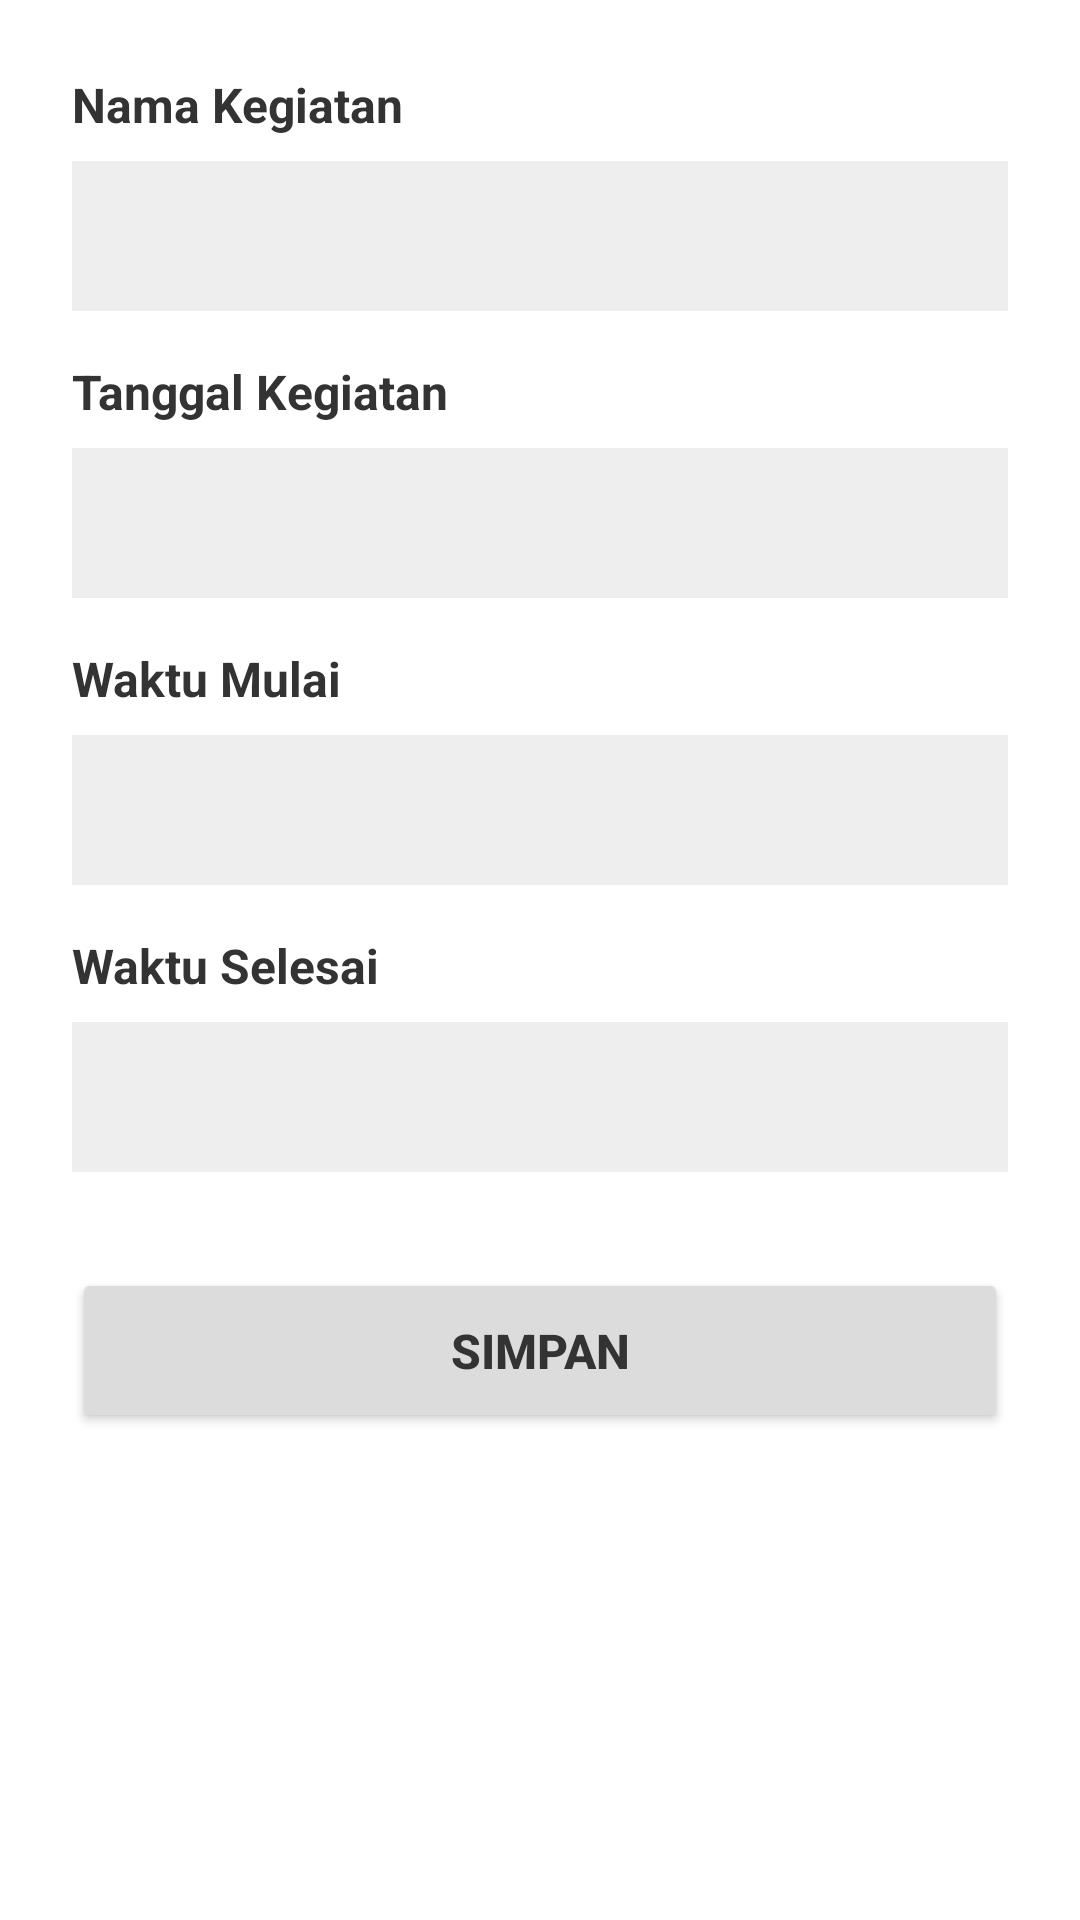

This screen was rendered from an Android layout file. Write that file and the resources it references.
<!-- AndroidManifest.xml: application theme Theme.Jadwalku -->
<!-- res/layout/activity_tambah_jadwal.xml -->
<?xml version="1.0" encoding="utf-8"?>
<LinearLayout xmlns:android="http://schemas.android.com/apk/res/android"
    android:layout_width="match_parent"
    android:layout_height="match_parent"
    android:background="?attr/colorBgSurface"
    android:orientation="vertical"
    android:padding="24dp">

    <TextView
        android:layout_width="wrap_content"
        android:layout_height="wrap_content"
        android:text="@string/jadwal_label_nama"
        android:textColor="?attr/colorTextPrimary"
        android:textSize="16sp"
        android:textStyle="bold" />

    <EditText
        android:id="@+id/etNamaKegiatan"
        android:layout_width="match_parent"
        android:layout_height="50dp"
        android:layout_marginTop="8dp"
        android:layout_marginBottom="16dp"
        android:background="?attr/colorBgInput"
        android:textColor="?attr/colorTextPrimary"
        android:textColorHint="?attr/colorTextHint"
        android:paddingHorizontal="16dp" />

    <TextView
        android:layout_width="wrap_content"
        android:layout_height="wrap_content"
        android:text="@string/jadwal_label_tanggal"
        android:textColor="?attr/colorTextPrimary"
        android:textSize="16sp"
        android:textStyle="bold" />

    <EditText
        android:id="@+id/etTanggal"
        android:layout_width="match_parent"
        android:layout_height="50dp"
        android:layout_marginTop="8dp"
        android:layout_marginBottom="16dp"
        android:background="?attr/colorBgInput"
        android:textColor="?attr/colorTextPrimary"
        android:textColorHint="?attr/colorTextHint"
        android:clickable="true"
        android:focusable="false"
        android:paddingHorizontal="16dp" />

    <TextView
        android:layout_width="wrap_content"
        android:layout_height="wrap_content"
        android:text="@string/jadwal_label_mulai"
        android:textColor="?attr/colorTextPrimary"
        android:textSize="16sp"
        android:textStyle="bold" />

    <EditText
        android:id="@+id/etWaktuMulai"
        android:layout_width="match_parent"
        android:layout_height="50dp"
        android:layout_marginTop="8dp"
        android:layout_marginBottom="16dp"
        android:background="?attr/colorBgInput"
        android:textColor="?attr/colorTextPrimary"
        android:textColorHint="?attr/colorTextHint"
        android:clickable="true"
        android:focusable="false"
        android:paddingHorizontal="16dp" />

    <TextView
        android:layout_width="wrap_content"
        android:layout_height="wrap_content"
        android:text="@string/jadwal_label_selesai"
        android:textColor="?attr/colorTextPrimary"
        android:textSize="16sp"
        android:textStyle="bold" />

    <EditText
        android:id="@+id/etWaktuSelesai"
        android:layout_width="match_parent"
        android:layout_height="50dp"
        android:layout_marginTop="8dp"
        android:layout_marginBottom="32dp"
        android:background="?attr/colorBgInput"
        android:textColor="?attr/colorTextPrimary"
        android:textColorHint="?attr/colorTextHint"
        android:clickable="true"
        android:focusable="false"
        android:paddingHorizontal="16dp" />

    <Button
        android:id="@+id/btnSimpanKalender"
        android:layout_width="match_parent"
        android:layout_height="55dp"
        android:backgroundTint="?attr/colorBgCard"
        android:text="@string/jadwal_btn_simpan"
        android:textColor="?attr/colorTextPrimary"
        android:textSize="16sp"
        android:textStyle="bold" />

    <ProgressBar
        android:id="@+id/progressBar"
        android:layout_width="wrap_content"
        android:layout_height="wrap_content"
        android:layout_gravity="center"
        android:layout_marginTop="16dp"
        android:indeterminateTint="?attr/colorTextSecondary"
        android:visibility="gone" />

</LinearLayout>
<!-- resources referenced by this layout -->
<resources>
  <string name="jadwal_btn_simpan">Simpan</string>
  <string name="jadwal_label_mulai">Waktu Mulai</string>
  <string name="jadwal_label_nama">Nama Kegiatan</string>
  <string name="jadwal_label_selesai">Waktu Selesai</string>
  <string name="jadwal_label_tanggal">Tanggal Kegiatan</string>
  <style name="Theme.Jadwalku" parent="Theme.MaterialComponents.DayNight.NoActionBar">
  
          
          <item name="colorPrimary">@color/brand_blue</item>
          <item name="colorPrimaryVariant">@color/brand_blue_dark</item>
          <item name="colorOnPrimary">@color/white</item>
          <item name="colorSecondary">#EEEEEE</item>
          <item name="colorSecondaryVariant">#DDDDDD</item>
          <item name="colorOnSecondary">#000000</item>
  
          
          <item name="android:statusBarColor">@color/light_bg_surface</item>
          <item name="android:windowLightStatusBar" tools:targetApi="m">true</item>
  
          
          <item name="colorControlNormal">@color/input_stroke_default</item>
          <item name="colorControlActivated">@color/brand_blue</item>
          <item name="colorControlHighlight">@color/brand_blue</item>
          <item name="textInputStyle">@style/Widget.Jadwalku.TextInputLayout.OutlinedBox</item>
  
          
          
          <item name="colorBgScreen">@color/light_bg_screen</item>
          <item name="colorBgSurface">@color/light_bg_surface</item>
          <item name="colorBgCard">@color/light_bg_card</item>
          <item name="colorBgInput">@color/light_bg_input</item>
  
          
          <item name="colorTextPrimary">@color/light_text_primary</item>
          <item name="colorTextSecondary">@color/light_text_secondary</item>
          <item name="colorTextHint">@color/light_text_hint</item>
          <item name="colorTextOnCard">@color/light_text_on_card</item>
  
          
          <item name="colorInputStroke">@color/light_input_stroke</item>
      </style>
  <color name="brand_blue">#1A73E8</color>
  <color name="brand_blue_dark">#1558B0</color>
  <color name="white">#FFFFFFFF</color>
  <color name="light_bg_surface">#FFFFFF</color>
  <color name="input_stroke_default">#AAAAAA</color>
  <style name="Widget.Jadwalku.TextInputLayout.OutlinedBox" parent="Widget.MaterialComponents.TextInputLayout.OutlinedBox">
          <item name="boxStrokeColor">@color/input_box_stroke</item>
          <item name="hintTextColor">@color/brand_blue</item>
          <item name="boxCornerRadiusTopStart">8dp</item>
          <item name="boxCornerRadiusTopEnd">8dp</item>
          <item name="boxCornerRadiusBottomStart">8dp</item>
          <item name="boxCornerRadiusBottomEnd">8dp</item>
      </style>
  <color name="light_bg_screen">#EEEEEE</color>
  <color name="light_bg_card">#DCDCDC</color>
  <color name="light_bg_input">#EEEEEE</color>
  <color name="light_text_primary">#333333</color>
  <color name="light_text_secondary">#666666</color>
  <color name="light_text_hint">#777777</color>
  <color name="light_text_on_card">#444444</color>
  <color name="light_input_stroke">#AAAAAA</color>
</resources>
